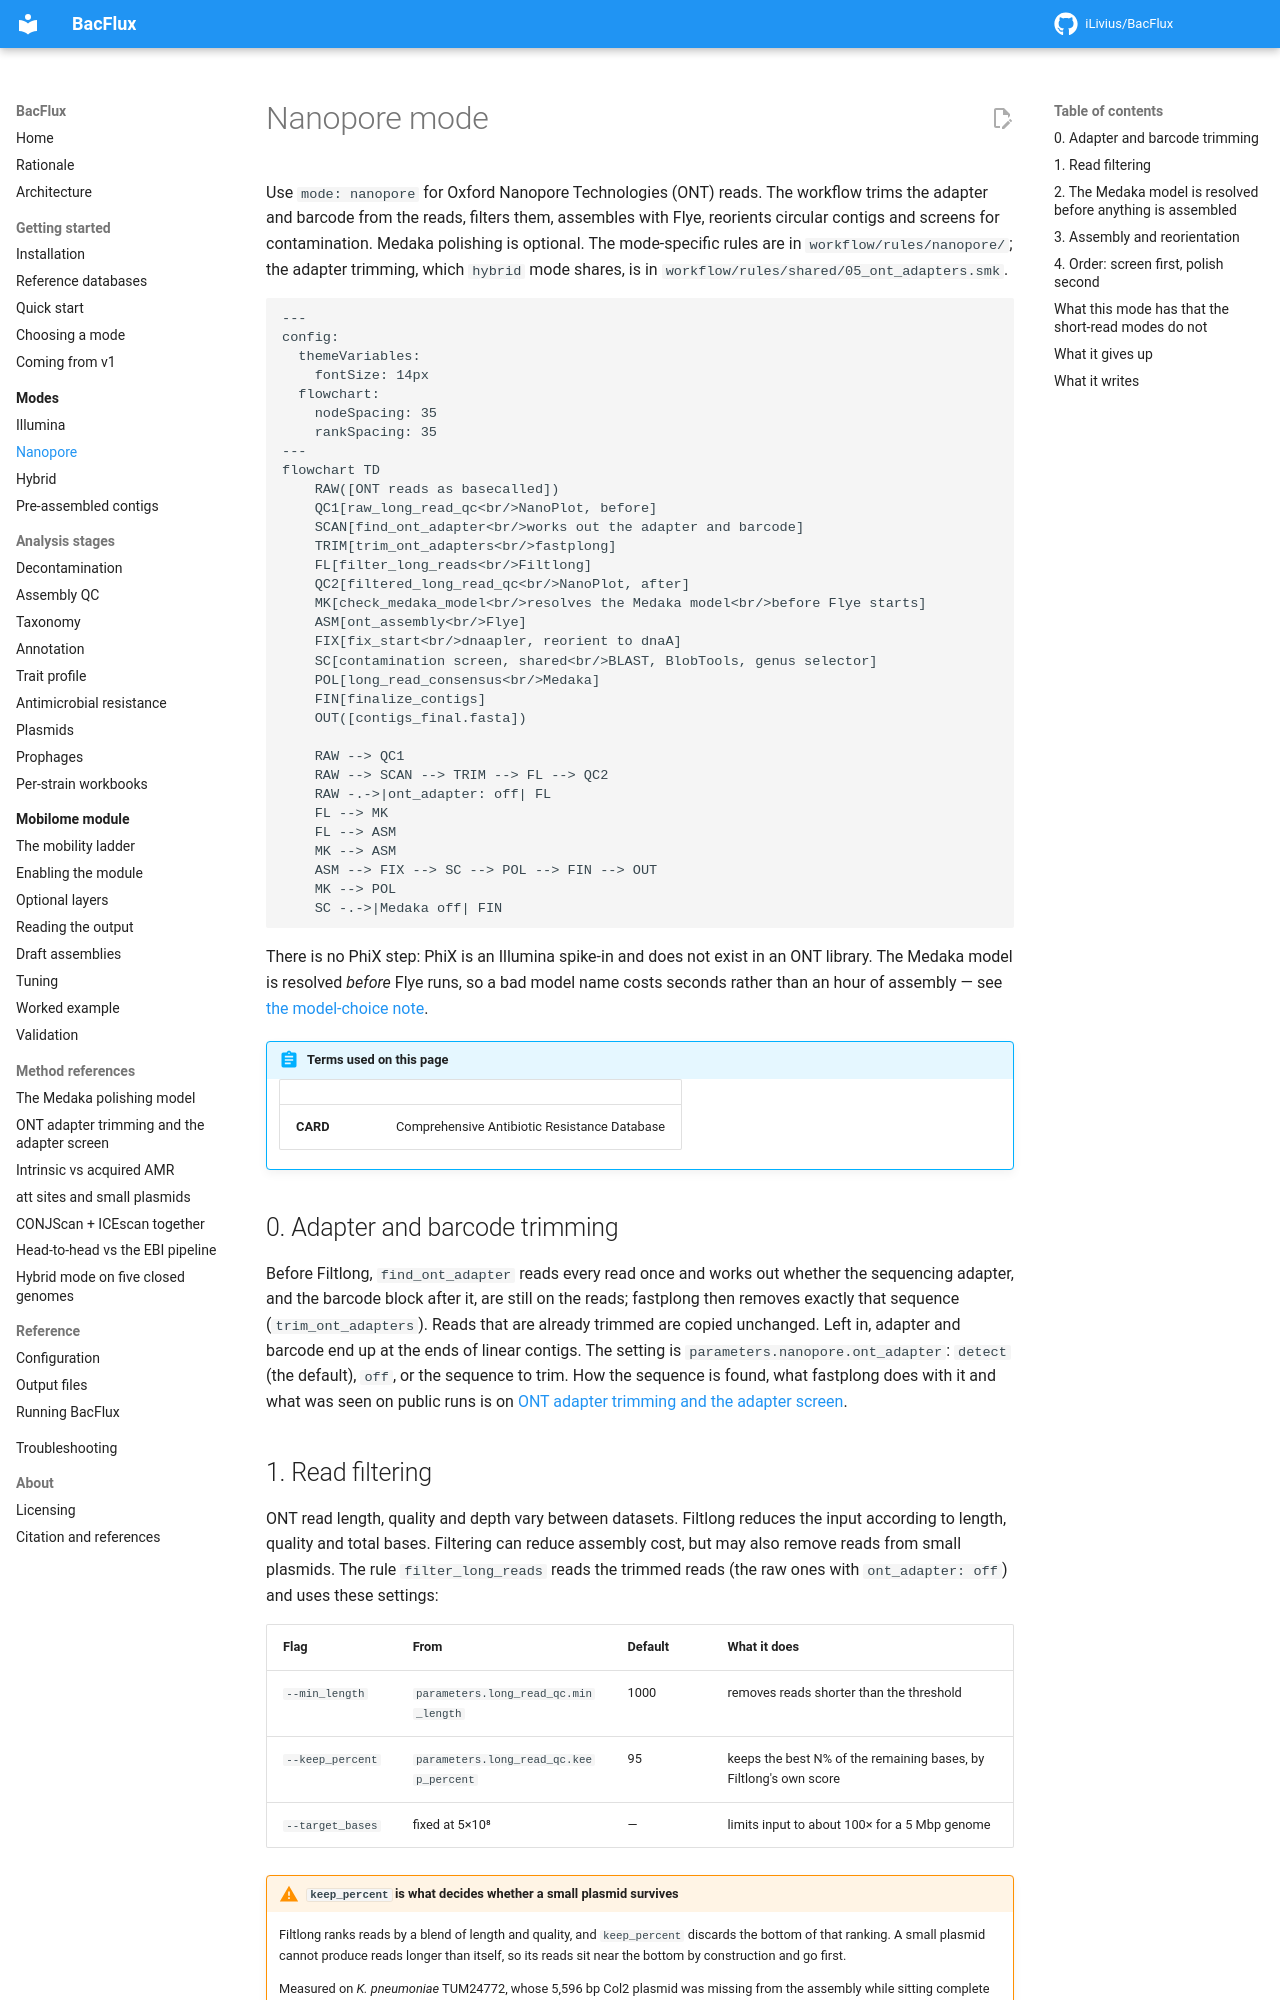

repository: iLivius/BacFlux · page: modes/nanopore/index.html · generator: mkdocs

# Nanopore mode

Use `mode: nanopore` for Oxford Nanopore Technologies (ONT) reads. The workflow
trims the adapter and barcode from the reads, filters them, assembles with Flye,
reorients circular contigs and screens for contamination. Medaka polishing is
optional. The mode-specific rules are in `workflow/rules/nanopore/`; the adapter
trimming, which `hybrid` mode shares, is in `workflow/rules/shared/05_ont_adapters.smk`.

```mermaid
---
config:
  themeVariables:
    fontSize: 14px
  flowchart:
    nodeSpacing: 35
    rankSpacing: 35
---
flowchart TD
    RAW([ONT reads as basecalled])
    QC1[raw_long_read_qc<br/>NanoPlot, before]
    SCAN[find_ont_adapter<br/>works out the adapter and barcode]
    TRIM[trim_ont_adapters<br/>fastplong]
    FL[filter_long_reads<br/>Filtlong]
    QC2[filtered_long_read_qc<br/>NanoPlot, after]
    MK[check_medaka_model<br/>resolves the Medaka model<br/>before Flye starts]
    ASM[ont_assembly<br/>Flye]
    FIX[fix_start<br/>dnaapler, reorient to dnaA]
    SC[contamination screen, shared<br/>BLAST, BlobTools, genus selector]
    POL[long_read_consensus<br/>Medaka]
    FIN[finalize_contigs]
    OUT([contigs_final.fasta])

    RAW --> QC1
    RAW --> SCAN --> TRIM --> FL --> QC2
    RAW -.->|ont_adapter: off| FL
    FL --> MK
    FL --> ASM
    MK --> ASM
    ASM --> FIX --> SC --> POL --> FIN --> OUT
    MK --> POL
    SC -.->|Medaka off| FIN
```

There is no PhiX step: PhiX is an Illumina spike-in and does not exist in an ONT
library. The Medaka model is resolved *before* Flye runs, so a bad model name costs
seconds rather than an hour of assembly — see
[the model-choice note](../methods_medaka_model.md).

!!! abstract "Terms used on this page"

    | | |
    |---|---|
    | **CARD** | Comprehensive Antibiotic Resistance Database |

## 0. Adapter and barcode trimming

Before Filtlong, `find_ont_adapter` reads every read once and works out whether the
sequencing adapter, and the barcode block after it, are still on the reads; fastplong
then removes exactly that sequence (`trim_ont_adapters`). Reads that are already trimmed
are copied unchanged. Left in, adapter and barcode end up at the ends of linear contigs.
The setting is `parameters.nanopore.ont_adapter`: `detect` (the default), `off`, or the
sequence to trim. How the sequence is found, what fastplong does with it and what was
seen on public runs is on
[ONT adapter trimming and the adapter screen](../methods_ont_adapters.md).
